Run: headless pygame with SDL's dummy video driver; simulated clock (each Clock.tick advances the game by its frame time, no real sleeping); random seed 0; keys injected as events and as key.get_pressed() state; mouse plan: one left click at the window centre at the start of phase 2, then a move to the lower-right quarter at the start of phase 3.
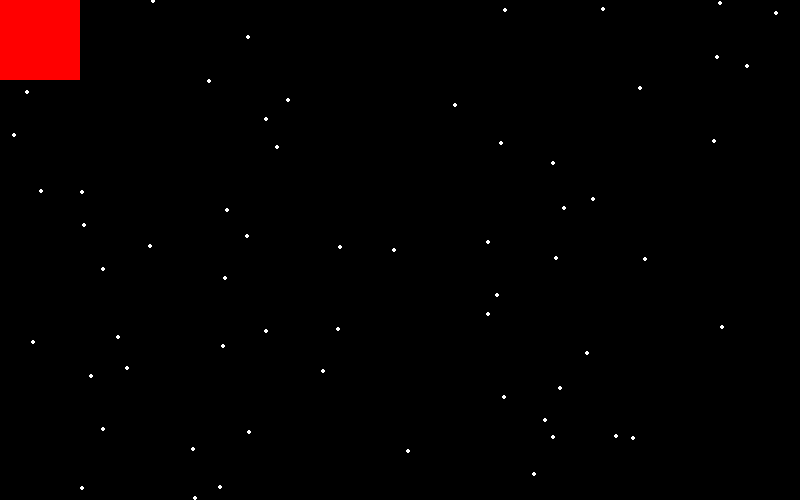
Frame 1 of 4 · flips 1–60 · no input
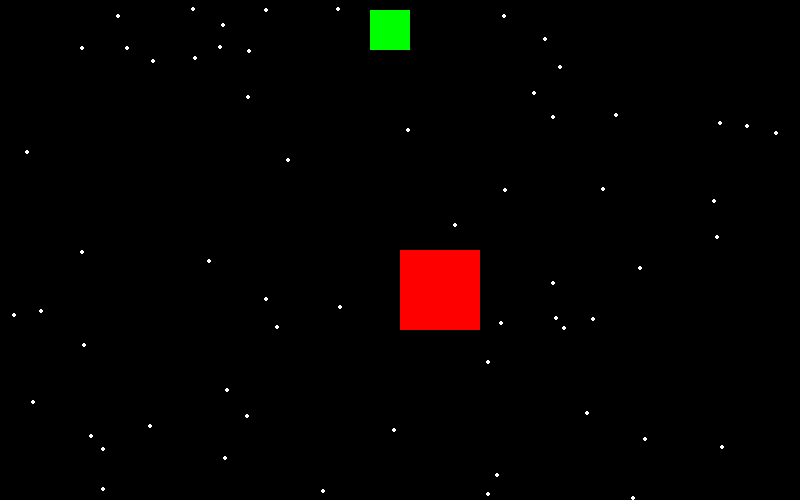
Frame 2 of 4 · flips 61–180 · clicked the window centre · tapped SPACE, RETURN · held RIGHT (→), D
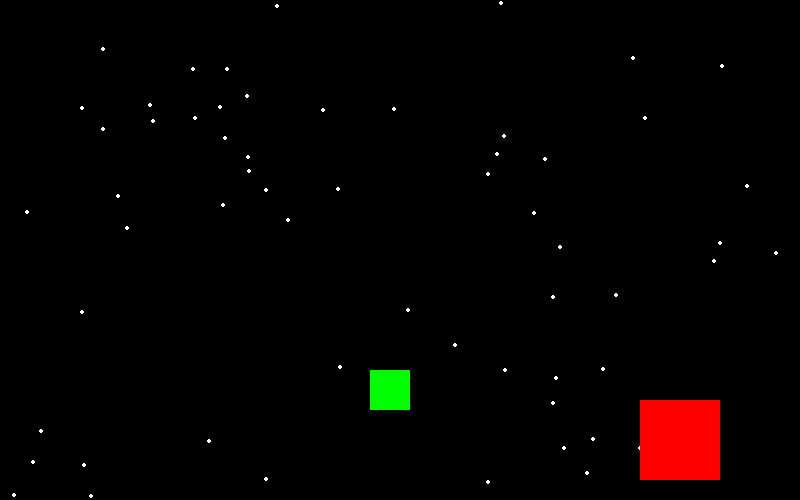
Frame 3 of 4 · flips 181–300 · moved the mouse to the lower-right quarter · held DOWN (↓), S
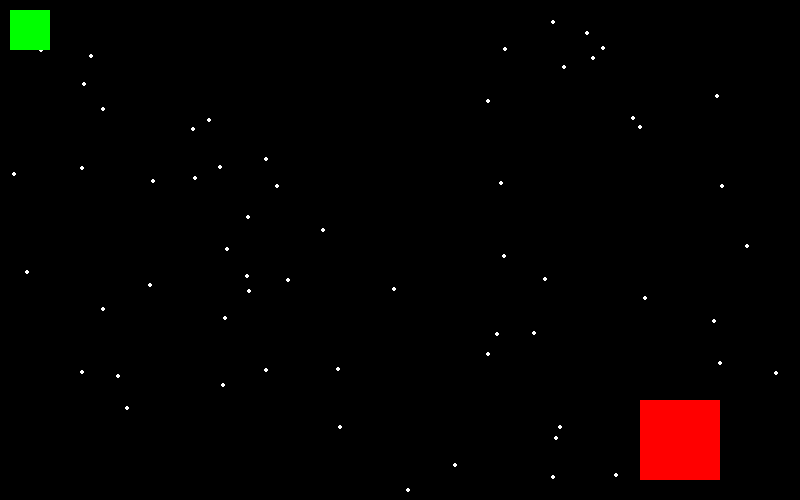
Frame 4 of 4 · flips 301–420 · held LEFT (←), A, UP (↑), W

The pygame program that drew these frames:

import pygame, sys, random

pygame.init()
# Definir colores
BLACK=(0,0,0)
WHITE=(255,255,255)
GREEN=(0,255,0)
RED=(255,0,0)
BLUE=(0,0,255)

#crear ventana
size=(800,500)
screen = pygame.display.set_mode(size)
clock=pygame.time.Clock()
cord_x=400
cord_y=200
nuevo_x=10
nuevo_y=10
x_speed=0
y_speed=0

coor_list=[]
for i in range(60):
        vel=random.randint(1,3)
        x = random.randint(0,800) 
        y = random.randint(0,500)
        coor_list.append([x,y,vel])


#Velocidad Movimiento
speed_x=3
speed_y=2
pygame.mouse.set_visible(0)
while True:
    for event in pygame.event.get():
        if event.type== pygame.QUIT:
            sys.exit()
        if event.type ==pygame.KEYDOWN:
             if event.key==pygame.K_LEFT:
                x_speed=-3
             if event.key==pygame.K_RIGHT:
                x_speed=3
             if event.key==pygame.K_UP:
                y_speed=-3
             if event.key==pygame.K_DOWN:
                y_speed=3
                  

        if event.type ==pygame.KEYUP:
             if event.key==pygame.K_LEFT:
                x_speed=0
             if event.key==pygame.K_RIGHT:
                x_speed=0
             if event.key==pygame.K_UP:
                y_speed=0
             if event.key==pygame.K_DOWN:
                y_speed=0
    mouse_pos= pygame.mouse.get_pos()
   # print(mouse_pos)
    screen.fill(BLACK)
    nuevo_x+=x_speed
    nuevo_y+=y_speed

    ### ---LOGICA DE JUEGO
    if (cord_x>720 or cord_x<0):
        speed_x *=-1
    if (cord_y>420 or cord_y<0):
        speed_y *=-1       
    
 #DIBUJA ESTRELLAS
    for coord in coor_list:
        
        x=coord[0]
        y=coord[1]
        pygame.draw.circle(screen,WHITE,(x,y),2)
        coord[1] +=coord[2]/2
        if (coord[1] > 500):
            coord[1] = 0
    ### --ZONA DE DIBUJO
    pygame.draw.rect(screen,GREEN, (nuevo_x,nuevo_y,40,40))
    pygame.draw.rect(screen,RED, (cord_x,cord_y,80,80))

    cord_x = mouse_pos[0]
    cord_y = mouse_pos[1]
    ###
    #Actualiza Pantalla
    pygame.display.flip()
    clock.tick(30)
